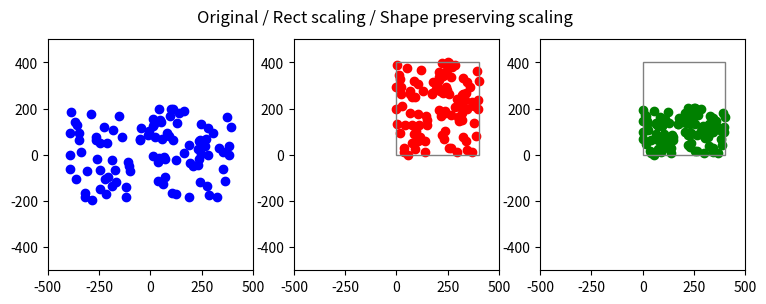

Recreate this plot in Python.
# [redacted]
def normalize_to_rect(pts, to_range, keep_aspect_ratio=False):
    """ pts elements are (x,y,d), where d is demand
    to_range is a 2-tuple for the desired output range min and max"""
    
    xl, yl  = zip(*pts)
    minx = min(xl)
    maxx = max(xl)
    rangex = maxx-minx
    miny = min(yl)
    maxy = max(yl)
    rangey = maxy-miny
    minr = min(to_range)
    maxr = max(to_range)
    ranger = maxr-minr
    
    if keep_aspect_ratio:
        rangex = max(rangex, rangey)
        rangey = rangex
    
    new_xl = [(x-minx)/float(rangex)*(ranger)+minr for x in xl]
    new_yl = [(y-miny)/float(rangey)*(ranger)+minr for y in yl]
    
    return zip(new_xl, new_yl)
    
from random import uniform
import matplotlib.pyplot as plt
import matplotlib.patches as patches

pts = []
for i in range(100):
    pts.append( ( uniform(-400,400), uniform(-200,200) ) )
pts_rect = list(normalize_to_rect(pts, (0,400), False))
pts_kar = list(normalize_to_rect(pts, (0,400), True))

plt.figure(figsize=(9, 3))
colors = ['b','r', 'g']
for i, p in enumerate([pts, pts_rect, pts_kar]):
  ax = plt.subplot(130+(i+1))
  plt.ylim((-500,500)); plt.xlim((-500,500));
  x, y = zip(*p) ; plt.scatter( x,y, c=colors[i] );
  if i>0:
    rect = patches.Rectangle((0,0),400,400, linewidth=1, 
      edgecolor='gray', facecolor='none')
    ax.add_patch(rect)

plt.suptitle('Original / Rect scaling / Shape preserving scaling')
plt.show()

